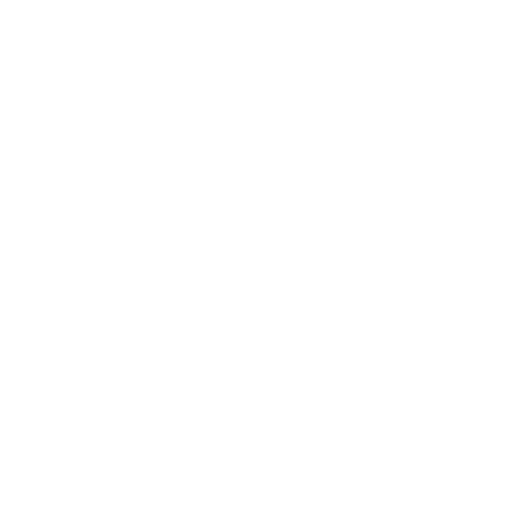
t = 0.00 s
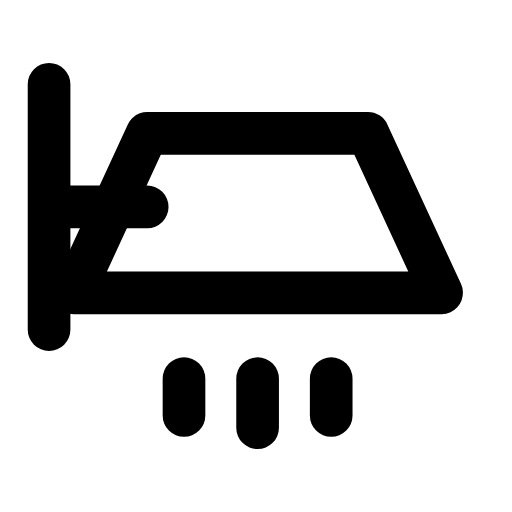
t = 0.24 s
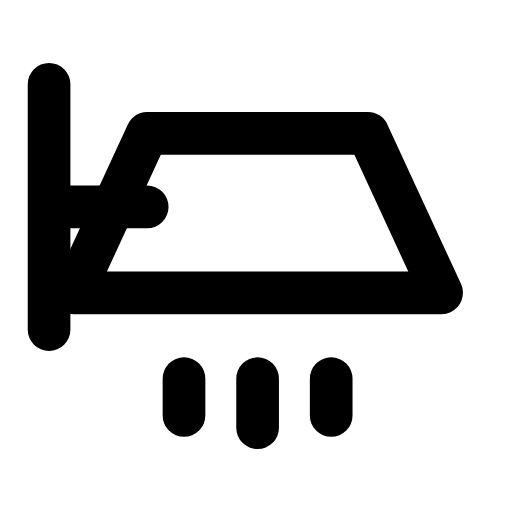
t = 0.47 s
t = 0.68 s: frame unchanged from t = 0.47 s, image omitted
t = 0.93 s: frame unchanged from t = 0.47 s, image omitted
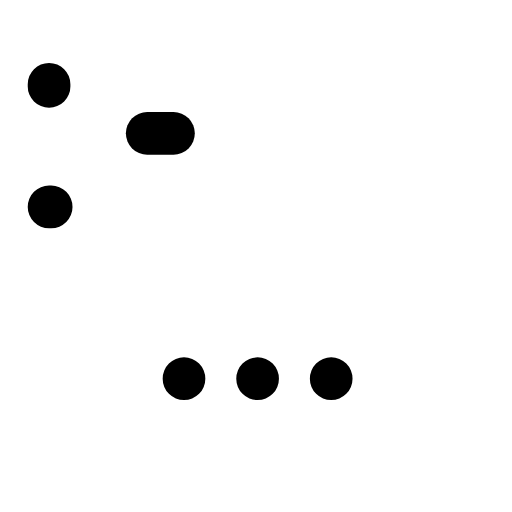
t = 1.17 s

The animated SVG that drew these frames (rendered in a browser with its animation timeline set to each time). Animation: 3 SMIL elements (animate=3); one cycle of 1.40 s, repeats indefinitely.

<svg xmlns="http://www.w3.org/2000/svg" width="24" height="24" viewBox="0 0 24 24" fill="none"><g transform="translate(-1.725 -4.1) scale(1.15)"><path stroke="currentColor" stroke-width="1.739" stroke-linecap="round" stroke-linejoin="round" fill="none" d="M7.5 9L16.5 9L19.5 15.5L4.5 15.5Z" pathLength="1" stroke-dasharray="1"><animate attributeName="stroke-dashoffset" values="1;1;0;0;0;0;1;1;1" keyTimes="0;0;0.189;0.45;0.6;0.774;0.9;0.9;1" dur="1.4s" repeatCount="indefinite" calcMode="spline" keySplines="0.16 1 0.3 1;0.16 1 0.3 1;0.16 1 0.3 1;0.16 1 0.3 1;0.16 1 0.3 1;0.16 1 0.3 1;0.16 1 0.3 1;0.16 1 0.3 1"/></path><path stroke="currentColor" stroke-width="1.739" stroke-linecap="round" stroke-linejoin="round" fill="none" d="M3.5 7L3.5 17M3.5 12L7.5 12" pathLength="1" stroke-dasharray="1"><animate attributeName="stroke-dashoffset" values="1;1;0;0;0;0;1;1;1" keyTimes="0;0.0315;0.2205;0.45;0.6;0.753;0.879;0.9;1" dur="1.4s" repeatCount="indefinite" calcMode="spline" keySplines="0.16 1 0.3 1;0.16 1 0.3 1;0.16 1 0.3 1;0.16 1 0.3 1;0.16 1 0.3 1;0.16 1 0.3 1;0.16 1 0.3 1;0.16 1 0.3 1"/></path><path stroke="currentColor" stroke-width="1.739" stroke-linecap="round" stroke-linejoin="round" fill="none" d="M9 19L9 20.5M12 19L12 21M15 19L15 20.5" pathLength="1" stroke-dasharray="1"><animate attributeName="stroke-dashoffset" values="1;1;0;0;0;0;1;1;1" keyTimes="0;0.063;0.252;0.45;0.6;0.732;0.858;0.9;1" dur="1.4s" repeatCount="indefinite" calcMode="spline" keySplines="0.16 1 0.3 1;0.16 1 0.3 1;0.16 1 0.3 1;0.16 1 0.3 1;0.16 1 0.3 1;0.16 1 0.3 1;0.16 1 0.3 1;0.16 1 0.3 1"/></path></g></svg>
